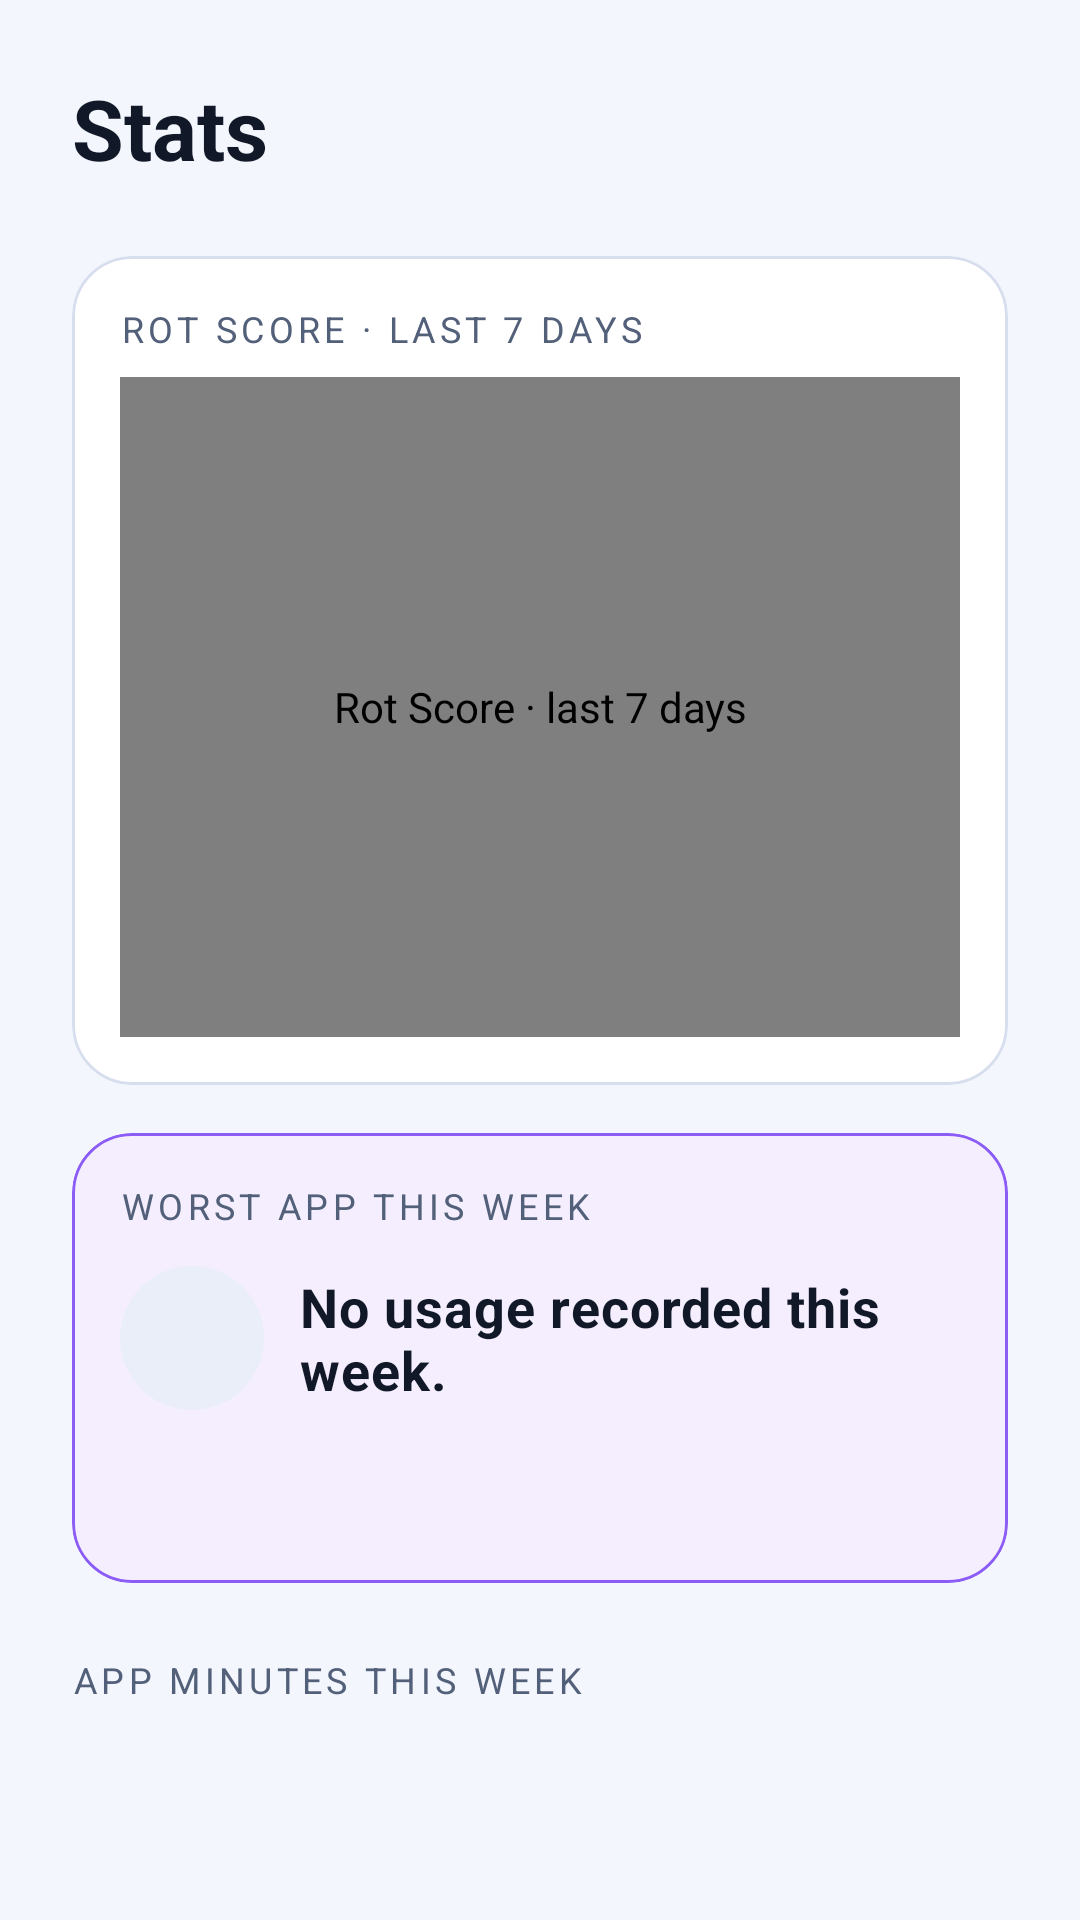

Produce the Android XML layout that renders to this screen, including the resource entries it uses.
<!-- AndroidManifest.xml: application theme Theme.RotMeter -->
<!-- res/layout/fragment_stats.xml -->
<?xml version="1.0" encoding="utf-8"?>
<androidx.core.widget.NestedScrollView xmlns:android="http://schemas.android.com/apk/res/android" xmlns:app="http://schemas.android.com/apk/res-auto" android:layout_width="match_parent" android:layout_height="match_parent" android:fillViewport="true" android:background="@color/rot_background">
    <LinearLayout android:layout_width="match_parent" android:layout_height="wrap_content" android:orientation="vertical" android:padding="24dp">
        <TextView android:layout_width="match_parent" android:layout_height="wrap_content" android:text="@string/tab_stats" android:textAppearance="@style/TextAppearance.RotMeter.Headline" android:textStyle="bold" />
        <com.google.android.material.card.MaterialCardView style="@style/Widget.RotMeter.Card" android:layout_width="match_parent" android:layout_height="wrap_content" android:layout_marginTop="24dp">
            <LinearLayout android:layout_width="match_parent" android:layout_height="wrap_content" android:orientation="vertical" android:padding="16dp">
                <TextView android:layout_width="match_parent" android:layout_height="wrap_content" android:text="@string/weekly_rot_scores" android:textAppearance="@style/TextAppearance.RotMeter.Label" />
                <com.rotmeter.app.views.BarChartView android:id="@+id/week_chart" android:layout_width="match_parent" android:layout_height="220dp" android:layout_marginTop="8dp" android:padding="8dp" android:contentDescription="@string/weekly_rot_scores" />
            </LinearLayout>
        </com.google.android.material.card.MaterialCardView>
        <ProgressBar android:id="@+id/loading" style="?android:attr/progressBarStyleHorizontal" android:layout_width="match_parent" android:layout_height="wrap_content" android:indeterminate="true" android:visibility="gone" />
        <TextView android:id="@+id/error_message" android:layout_width="match_parent" android:layout_height="wrap_content" android:layout_marginTop="12dp" android:accessibilityLiveRegion="polite" android:text="@string/stats_load_error" android:textAppearance="?attr/textAppearanceBodyMedium" android:textColor="?attr/colorError" android:visibility="gone" />
        <com.google.android.material.card.MaterialCardView style="@style/Widget.RotMeter.Card" android:layout_width="match_parent" android:layout_height="wrap_content" android:layout_marginTop="16dp" app:cardBackgroundColor="@color/rot_accent_surface" app:strokeColor="@color/rot_neon_purple">
            <LinearLayout android:layout_width="match_parent" android:layout_height="wrap_content" android:orientation="vertical" android:padding="16dp">
                <TextView android:layout_width="match_parent" android:layout_height="wrap_content" android:text="@string/worst_app_this_week" android:textAppearance="@style/TextAppearance.RotMeter.Label" />
                <LinearLayout android:layout_width="match_parent" android:layout_height="wrap_content" android:layout_marginTop="12dp" android:orientation="horizontal" android:gravity="center_vertical">
                    <TextView android:id="@+id/worst_app_initial" android:layout_width="48dp" android:layout_height="48dp" android:layout_marginEnd="12dp" android:background="@drawable/bg_app_initial" android:gravity="center" android:textSize="22sp" android:textStyle="bold" android:importantForAccessibility="no" />
                    <TextView android:id="@+id/worst_app" android:layout_width="0dp" android:layout_height="wrap_content" android:text="@string/no_week_usage" android:textAppearance="@style/TextAppearance.RotMeter.Secondary" android:textStyle="bold" android:textSize="18sp" android:layout_weight="1" android:textColor="@color/rot_text_primary" />
                </LinearLayout>
                <TextView android:id="@+id/beat_average" android:layout_width="match_parent" android:layout_height="wrap_content" android:layout_marginTop="20dp" android:textAppearance="@style/TextAppearance.RotMeter.Body" android:textColor="@color/rot_cyan_text" />
            </LinearLayout>
        </com.google.android.material.card.MaterialCardView>
        <TextView android:layout_width="match_parent" android:layout_height="wrap_content" android:layout_marginTop="24dp" android:text="@string/weekly_app_totals" android:textAppearance="@style/TextAppearance.RotMeter.Label" />
        <androidx.recyclerview.widget.RecyclerView android:layoutAnimation="@anim/list_entry" android:id="@+id/app_totals" android:layout_width="match_parent" android:layout_height="wrap_content" android:layout_marginTop="8dp" android:nestedScrollingEnabled="false" />
        <TextView android:id="@+id/empty_totals" android:layout_width="match_parent" android:layout_height="wrap_content" android:layout_marginTop="8dp" android:text="@string/no_week_usage" android:textAppearance="@style/TextAppearance.RotMeter.Secondary" android:visibility="gone" />
    </LinearLayout>
</androidx.core.widget.NestedScrollView>
<!-- resources referenced by this layout -->
<resources>
  <color name="rot_accent_surface">#F4EEFF</color>
  <color name="rot_background">@color/rot_light_background</color>
  <color name="rot_cyan_text">@color/rot_cyan_ink</color>
  <color name="rot_neon_purple">#8B5CF6</color>
  <color name="rot_text_primary">@color/rot_light_text</color>
  <!-- drawable bg_app_initial (drawable) -->
  <?xml version="1.0" encoding="utf-8"?>
  <shape xmlns:android="http://schemas.android.com/apk/res/android" android:shape="oval">
      <solid android:color="@color/rot_surface_variant" />
  </shape>
  <string name="no_week_usage">No usage recorded this week.</string>
  <string name="stats_load_error">Could not load stats. Please try again.</string>
  <string name="tab_stats">Stats</string>
  <string name="weekly_app_totals">App minutes this week</string>
  <string name="weekly_rot_scores">Rot Score · last 7 days</string>
  <string name="worst_app_this_week">Worst app this week</string>
  <style name="TextAppearance.RotMeter.Body" parent="TextAppearance.Material3.BodyLarge">
          <item name="android:textColor">@color/rot_text_primary</item>
          <item name="android:fontFamily">sans-serif</item>
      </style>
  <style name="TextAppearance.RotMeter.Headline" parent="TextAppearance.Material3.HeadlineMedium">
          <item name="android:textSize">28sp</item>
          <item name="android:textStyle">bold</item>
          <item name="android:fontFamily">sans-serif</item>
          <item name="android:textColor">@color/rot_text_primary</item>
      </style>
  <style name="TextAppearance.RotMeter.Secondary" parent="TextAppearance.Material3.BodyMedium">
          <item name="android:textColor">@color/rot_text_secondary</item>
      </style>
  <style name="Theme.RotMeter" parent="Base.Theme.RotMeter" />
  <color name="rot_light_background">#F4F6FD</color>
  <color name="rot_cyan_ink">#086A7D</color>
  <color name="rot_light_text">#111827</color>
  <color name="rot_surface_variant">@color/rot_light_surface_variant</color>
  <color name="rot_text_secondary">@color/rot_light_text_secondary</color>
  <color name="rot_surface">@color/rot_light_surface</color>
  <color name="rot_stroke">@color/rot_light_stroke</color>
  <color name="rot_light_surface_variant">#E9EEF9</color>
  <color name="rot_light_text_secondary">#526079</color>
  <color name="rot_light_surface">#FFFFFF</color>
  <color name="rot_light_stroke">#D7DEEE</color>
  <color name="rot_dark_background">#0B0F1A</color>
  <color name="rot_accent_text">@color/rot_purple_ink</color>
  <color name="rot_electric_cyan">#22D3EE</color>
  <color name="rot_lime">#A3E635</color>
  <color name="rot_fresh">@color/rot_lime_ink</color>
  <color name="rot_error_text">@color/rot_error_ink</color>
  <color name="white">#FFFFFFFF</color>
  <color name="rot_purple_ink">#6D28D9</color>
  <color name="rot_lime_ink">#4F7010</color>
  <color name="rot_error_ink">#BE2442</color>
  <color name="rot_transparent">#00000000</color>
  <!-- drawable bg_bottom_navigation (drawable) -->
  <?xml version="1.0" encoding="utf-8"?>
  <shape xmlns:android="http://schemas.android.com/apk/res/android" android:shape="rectangle">
      <solid android:color="@color/rot_surface" />
      <corners android:topLeftRadius="24dp" android:topRightRadius="24dp" />
  </shape>
  <color name="rot_nav_active">#338B5CF6</color>
  <style name="TextAppearance.RotMeter.Navigation" parent="TextAppearance.Material3.LabelMedium">
          <item name="android:textSize">12sp</item>
          <item name="android:fontFamily">sans-serif-medium</item>
      </style>
  <style name="ShapeAppearance.RotMeter.Pill" parent="ShapeAppearance.Material3.Corner.Full">
          <item name="cornerFamily">rounded</item>
          <item name="cornerSize">50%</item>
      </style>
</resources>
